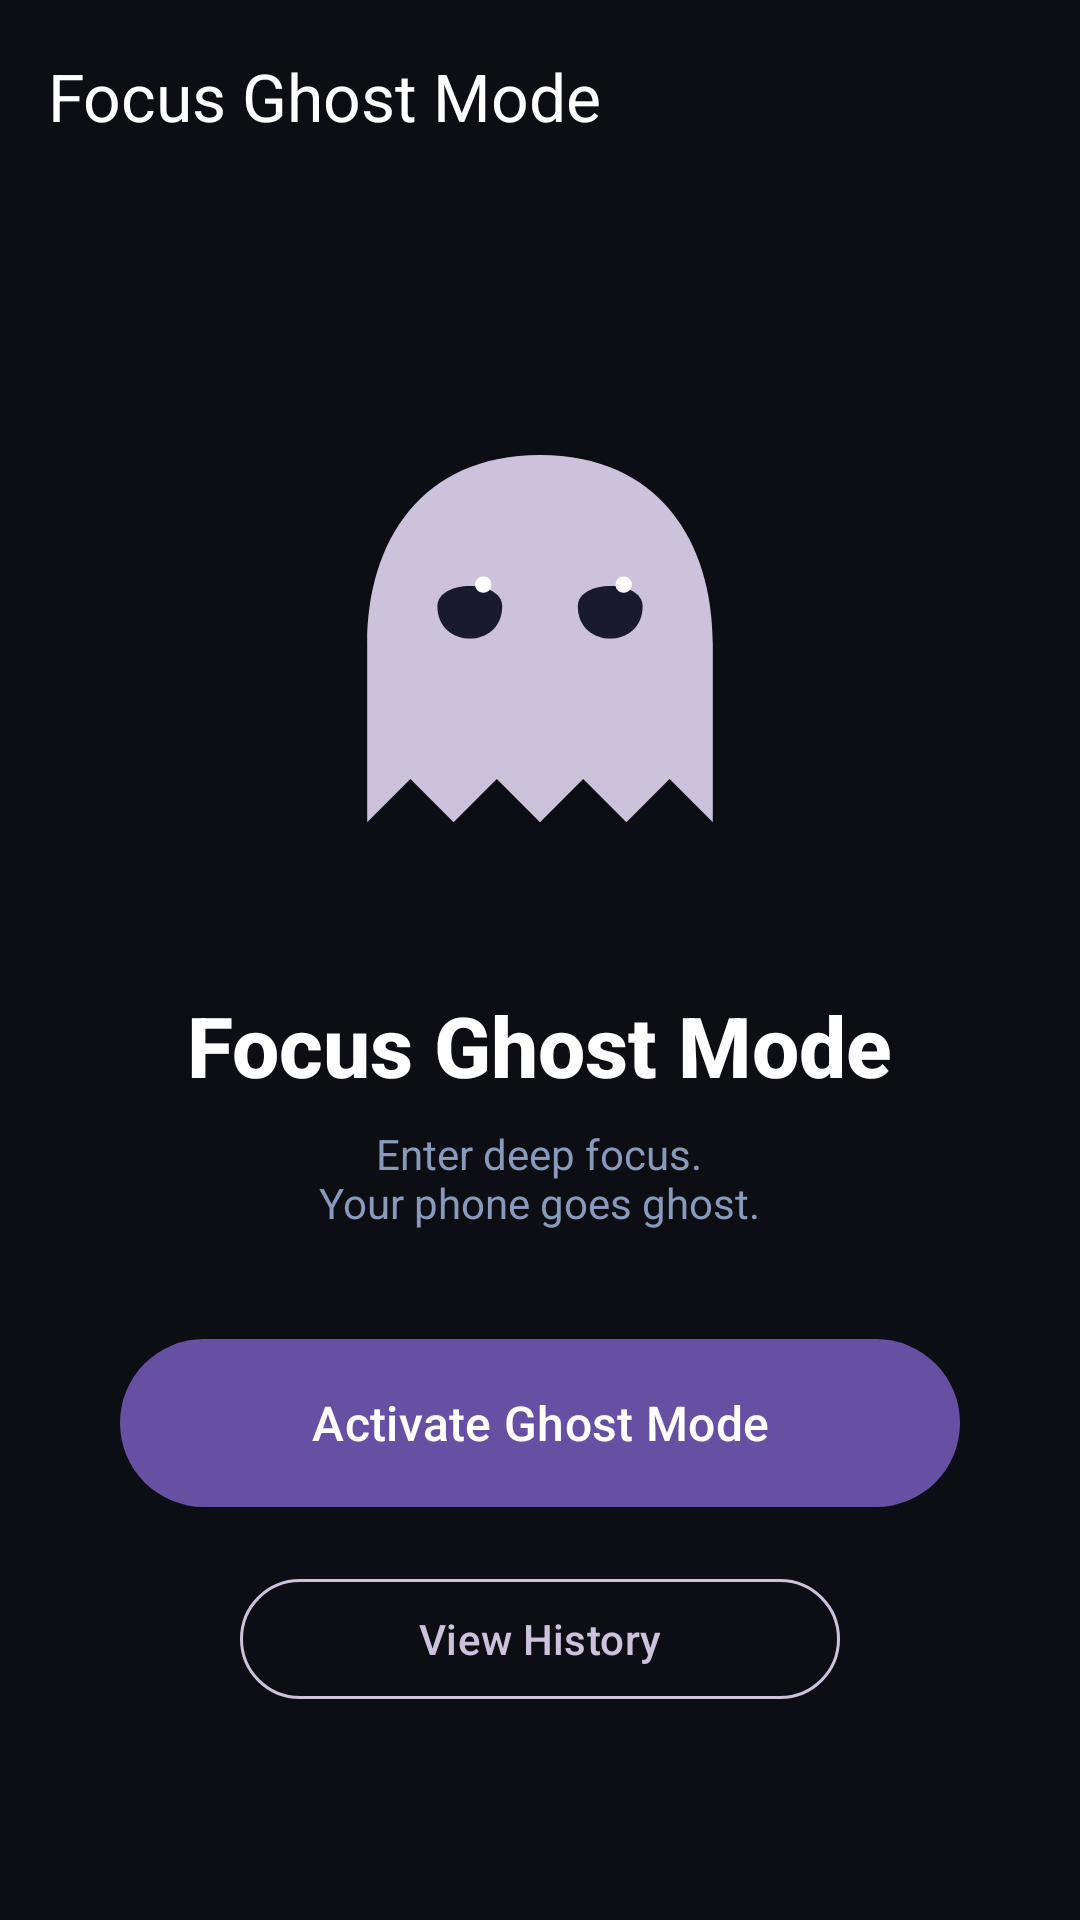

Here is an Android app screen rendered from its layout file. Give the layout XML and the strings, colors and styles it references.
<!-- AndroidManifest.xml: application theme Theme.FocusGhostMode -->
<!-- res/layout/activity_main.xml -->
<?xml version="1.0" encoding="utf-8"?>
<androidx.coordinatorlayout.widget.CoordinatorLayout
    xmlns:android="http://schemas.android.com/apk/res/android"
    xmlns:app="http://schemas.android.com/apk/res-auto"
    xmlns:tools="http://schemas.android.com/tools"
    android:layout_width="match_parent"
    android:layout_height="match_parent"
    android:background="@color/background_dark"
    tools:context=".ui.home.MainActivity">

    <com.google.android.material.appbar.AppBarLayout
        android:layout_width="match_parent"
        android:layout_height="wrap_content"
        android:background="@color/background_dark"
        app:elevation="0dp">

        <com.google.android.material.appbar.MaterialToolbar
            android:id="@+id/toolbar"
            android:layout_width="match_parent"
            android:layout_height="?attr/actionBarSize"
            app:titleTextColor="@color/white"
            app:title="@string/app_name" />

    </com.google.android.material.appbar.AppBarLayout>

    <LinearLayout
        android:layout_width="match_parent"
        android:layout_height="match_parent"
        android:orientation="vertical"
        android:gravity="center"
        android:padding="32dp"
        app:layout_behavior="@string/appbar_scrolling_view_behavior">

        
        <com.google.android.material.chip.Chip
            android:id="@+id/ghostActiveIndicator"
            android:layout_width="wrap_content"
            android:layout_height="wrap_content"
            android:text="● GHOST MODE ACTIVE"
            android:textColor="@color/green_400"
            android:textSize="11sp"
            android:letterSpacing="0.12"
            app:chipBackgroundColor="@color/green_alpha"
            app:chipStrokeColor="@color/green_400"
            app:chipStrokeWidth="1dp"
            android:visibility="gone"
            android:layout_marginBottom="24dp" />

        
        <ImageView
            android:id="@+id/ivGhostIcon"
            android:layout_width="180dp"
            android:layout_height="180dp"
            android:src="@drawable/ic_ghost"
            android:layout_marginBottom="8dp"
            android:contentDescription="Ghost Icon" />

        
        <TextView
            android:id="@+id/tvAppTitle"
            android:layout_width="wrap_content"
            android:layout_height="wrap_content"
            android:text="@string/app_name"
            android:textColor="@color/white"
            android:textSize="28sp"
            android:textStyle="bold"
            android:fontFamily="sans-serif-medium"
            android:layout_marginTop="8dp" />

        
        <TextView
            android:id="@+id/tvSubtitle"
            android:layout_width="wrap_content"
            android:layout_height="wrap_content"
            android:text="@string/ghost_mode_subtitle_idle"
            android:textColor="@color/text_secondary"
            android:textSize="14sp"
            android:gravity="center"
            android:layout_marginTop="8dp"
            android:layout_marginBottom="16dp" />

        
        <TextView
            android:id="@+id/tvTimer"
            android:layout_width="wrap_content"
            android:layout_height="wrap_content"
            android:text="00:00"
            android:textColor="@color/purple_200"
            android:textSize="48sp"
            android:fontFamily="monospace"
            android:textStyle="bold"
            android:visibility="gone"
            android:layout_marginBottom="32dp" />

        
        <com.google.android.material.button.MaterialButton
            android:id="@+id/btnGhostToggle"
            android:layout_width="280dp"
            android:layout_height="64dp"
            android:text="@string/activate_ghost_mode"
            android:textSize="16sp"
            android:textColor="@color/white"
            android:fontFamily="sans-serif-medium"
            app:cornerRadius="32dp"
            app:backgroundTint="@color/purple_700"
            android:layout_marginTop="16dp" />

        
        <com.google.android.material.button.MaterialButton
            android:id="@+id/btnViewHistory"
            android:layout_width="200dp"
            android:layout_height="48dp"
            style="@style/Widget.Material3.Button.OutlinedButton"
            android:text="View History"
            android:textColor="@color/purple_200"
            app:strokeColor="@color/purple_200"
            app:cornerRadius="24dp"
            android:layout_marginTop="16dp" />

    </LinearLayout>

</androidx.coordinatorlayout.widget.CoordinatorLayout>
<!-- resources referenced by this layout -->
<resources>
  <color name="background_dark">#0D0D14</color>
  <color name="green_400">#4CAF50</color>
  <color name="green_alpha">#2243A047</color>
  <color name="purple_200">#CCC2DC</color>
  <color name="purple_700">#6650A4</color>
  <color name="text_secondary">#8899BB</color>
  <color name="white">#FFFFFF</color>
  <!-- drawable ic_ghost (drawable) -->
  <?xml version="1.0" encoding="utf-8"?>
  <vector xmlns:android="http://schemas.android.com/apk/res/android"
      android:width="180dp"
      android:height="180dp"
      android:viewportWidth="100"
      android:viewportHeight="100">
    
    <path
        android:fillColor="#CCC2DC"
        android:pathData="M50,10 C28,10 18,26 18,45 L18,78 L26,70 L34,78 L42,70 L50,78 L58,70 L66,78 L74,70 L82,78 L82,45 C82,26 72,10 50,10 Z"/>
    
    <path
        android:fillColor="#1A1A2E"
        android:pathData="M31,38 C31,33 43,33 43,38 C43,46 31,46 31,38 Z"/>
    
    <path
        android:fillColor="#1A1A2E"
        android:pathData="M57,38 C57,33 69,33 69,38 C69,46 57,46 57,38 Z"/>
    
    <path
        android:fillColor="#FFFFFF"
        android:pathData="M38,34 C38,32 41,32 41,34 C41,36 38,36 38,34 Z"/>
    
    <path
        android:fillColor="#FFFFFF"
        android:pathData="M64,34 C64,32 67,32 67,34 C67,36 64,36 64,34 Z"/>
  </vector>
  <string name="activate_ghost_mode">Activate Ghost Mode</string>
  <string name="app_name">Focus Ghost Mode</string>
  <string name="ghost_mode_subtitle_idle">Enter deep focus.\nYour phone goes ghost.</string>
  <style name="Theme.FocusGhostMode" parent="Theme.Material3.Dark.NoActionBar">
          <item name="colorPrimary">@color/md_theme_primary</item>
          <item name="colorOnPrimary">@color/md_theme_onPrimary</item>
          <item name="colorPrimaryContainer">@color/md_theme_primaryContainer</item>
          <item name="colorOnPrimaryContainer">@color/md_theme_onPrimaryContainer</item>
          <item name="colorSecondary">@color/md_theme_secondary</item>
          <item name="colorOnSecondary">@color/md_theme_onSecondary</item>
          <item name="android:colorBackground">@color/md_theme_background</item>
          <item name="colorSurface">@color/md_theme_surface</item>
          <item name="colorOnSurface">@color/md_theme_onSurface</item>
          <item name="android:statusBarColor">@color/background_dark</item>
          <item name="android:navigationBarColor">@color/background_dark</item>
          <item name="android:windowLightStatusBar">false</item>
      </style>
  <color name="md_theme_primary">#6650A4</color>
  <color name="md_theme_onPrimary">#FFFFFF</color>
  <color name="md_theme_primaryContainer">#EADDFF</color>
  <color name="md_theme_onPrimaryContainer">#21005D</color>
  <color name="md_theme_secondary">#625B71</color>
  <color name="md_theme_onSecondary">#FFFFFF</color>
  <color name="md_theme_background">#0D0D14</color>
  <color name="md_theme_surface">#1A1A2E</color>
  <color name="md_theme_onSurface">#E6E1E5</color>
</resources>
